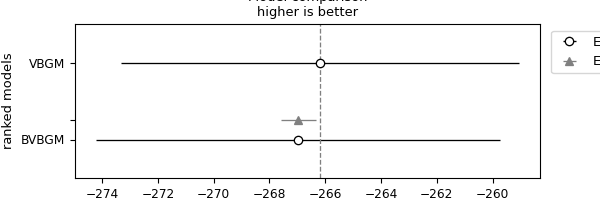

The table this chart was drawn from, first rows:
rank, elpd_loo, p_loo, elpd_diff, weight, se, dse, warning, scale, model
0, -266.2, 5.22, 0.0, 1.0, 7.141, 0.0, False, log, VBGM
1, -267, 5.778, 0.7678, 0.0, 7.247, 0.6188, True, log, BVBGM
